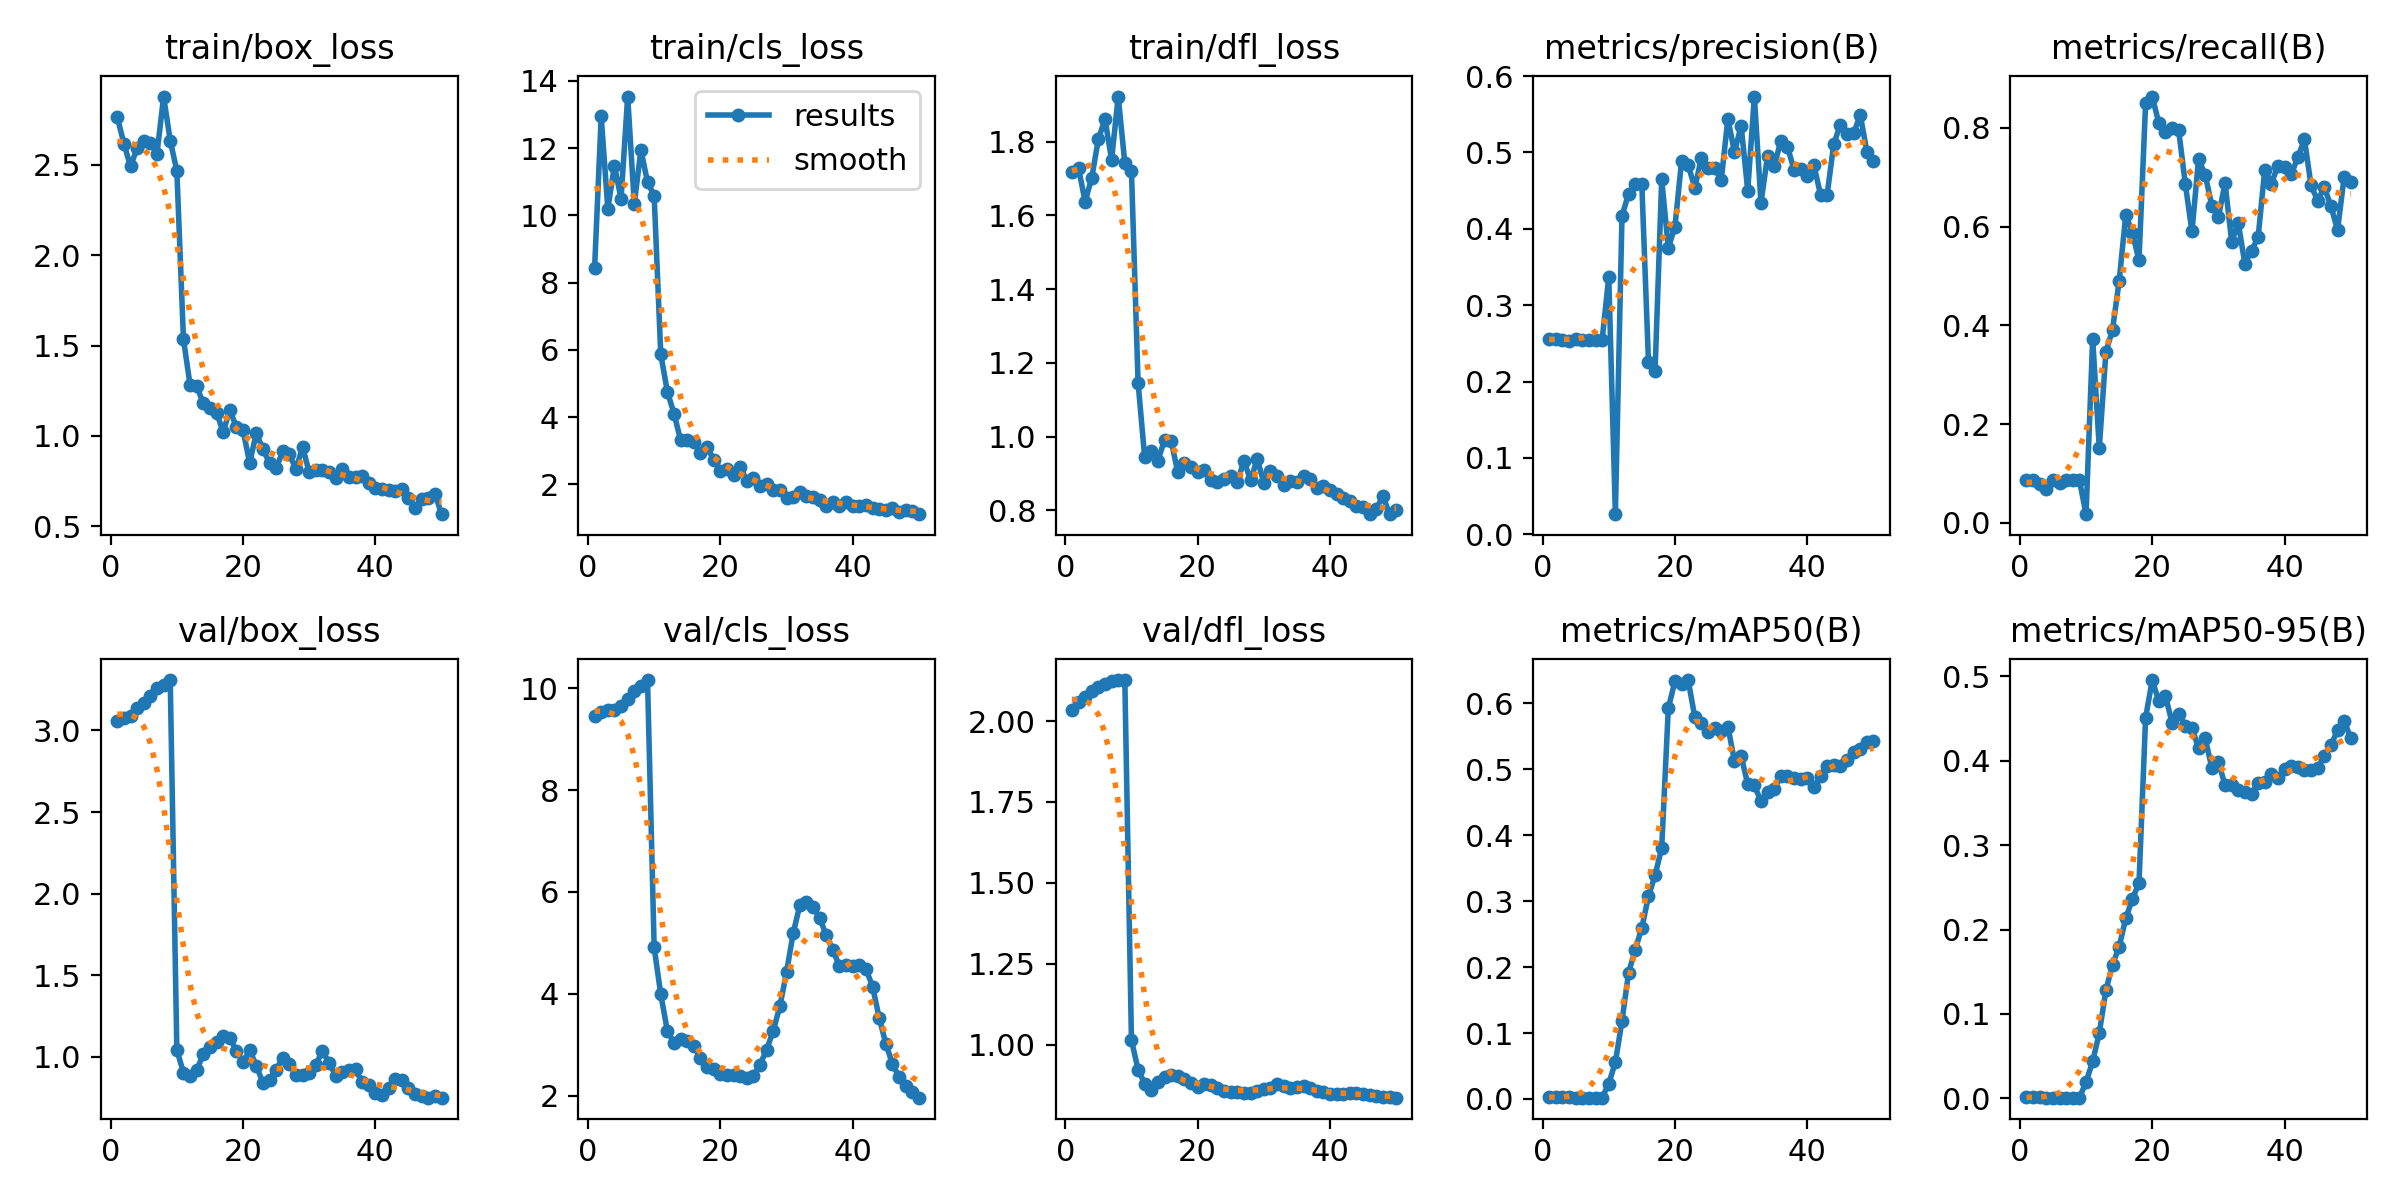

The file beside this chart, header and first rows:
epoch, time, train/box_loss, train/cls_loss, train/dfl_loss, metrics/precision(B), metrics/recall(B), metrics/mAP50(B), metrics/mAP50-95(B), val/box_loss, val/cls_loss, val/dfl_loss, lr/pg0, lr/pg1, lr/pg2
1, 13.6, 2.765, 8.42, 1.718, 0.2558, 0.08604, 0.00305, 0.00127, 3.056, 9.447, 2.035, 0, 0, 0
2, 14.32, 2.618, 12.95, 1.728, 0.2558, 0.08604, 0.00296, 0.00117, 3.079, 9.522, 2.059, 1.22525e-05, 1.22525e-05, 1.22525e-05
3, 15.02, 2.491, 10.19, 1.637, 0.2547, 0.07846, 0.00238, 0.00109, 3.089, 9.563, 2.074, 2.401e-05, 2.401e-05, 2.401e-05
4, 15.7, 2.593, 11.48, 1.702, 0.2535, 0.06818, 0.00228, 0.001, 3.136, 9.576, 2.094, 3.52725e-05, 3.52725e-05, 3.52725e-05
5, 16.37, 2.631, 10.49, 1.806, 0.2552, 0.08604, 0.0022, 0.00097, 3.167, 9.65, 2.104, 4.604e-05, 4.604e-05, 4.604e-05
6, 17.05, 2.619, 13.54, 1.861, 0.2547, 0.08086, 0.00208, 0.00087, 3.213, 9.78, 2.114, 5.63125e-05, 5.63125e-05, 5.63125e-05
7, 17.72, 2.562, 10.35, 1.751, 0.2549, 0.08604, 0.00203, 0.00085, 3.259, 9.934, 2.123, 6.609e-05, 6.609e-05, 6.609e-05
8, 18.39, 2.878, 11.95, 1.922, 0.2546, 0.08604, 0.00198, 0.00081, 3.28, 10.05, 2.127, 7.53725e-05, 7.53725e-05, 7.53725e-05
9, 19.06, 2.634, 10.99, 1.741, 0.2545, 0.08604, 0.00194, 0.00081, 3.309, 10.16, 2.126, 8.416e-05, 8.416e-05, 8.416e-05
10, 19.77, 2.468, 10.58, 1.721, 0.3372, 0.01786, 0.02304, 0.01923, 1.043, 4.913, 1.014, 9.24525e-05, 9.24525e-05, 9.24525e-05
11, 20.8, 1.534, 5.868, 1.146, 0.02636, 0.3734, 0.05573, 0.04381, 0.9026, 3.987, 0.923, 0.0001002, 0.0001002, 0.0001002
12, 21.84, 1.281, 4.755, 0.9436, 0.4166, 0.1515, 0.1183, 0.07754, 0.8812, 3.273, 0.8791, 0.0001076, 0.0001076, 0.0001076
13, 22.9, 1.274, 4.106, 0.9619, 0.4463, 0.3458, 0.1917, 0.128, 0.9172, 3.036, 0.8605, 0.0001144, 0.0001144, 0.0001144
14, 23.95, 1.18, 3.31, 0.9345, 0.459, 0.3912, 0.2262, 0.1586, 1.018, 3.112, 0.8844, 0.0001207, 0.0001207, 0.0001207
15, 24.99, 1.152, 3.305, 0.9911, 0.4581, 0.4894, 0.2597, 0.1795, 1.059, 3.067, 0.899, 0.0001265, 0.0001265, 0.0001265
16, 26.05, 1.129, 3.248, 0.9887, 0.226, 0.6234, 0.3071, 0.2134, 1.091, 2.977, 0.9062, 0.0001318, 0.0001318, 0.0001318
17, 27.1, 1.02, 2.923, 0.9029, 0.2144, 0.5877, 0.3394, 0.2363, 1.125, 2.747, 0.904, 0.0001366, 0.0001366, 0.0001366
18, 28.17, 1.145, 3.122, 0.9279, 0.4647, 0.5316, 0.3803, 0.2552, 1.117, 2.573, 0.8936, 0.000141, 0.000141, 0.000141
19, 29.21, 1.046, 2.722, 0.9168, 0.3751, 0.8499, 0.5926, 0.4511, 1.036, 2.522, 0.8813, 0.0001448, 0.0001448, 0.0001448
20, 30.27, 1.032, 2.386, 0.9051, 0.4026, 0.8631, 0.6333, 0.4957, 0.9658, 2.43, 0.8683, 0.0001482, 0.0001482, 0.0001482
21, 31.31, 0.8502, 2.447, 0.9083, 0.4887, 0.809, 0.6295, 0.4704, 1.04, 2.403, 0.8792, 0.000151, 0.000151, 0.000151
22, 32.29, 1.014, 2.278, 0.8815, 0.4835, 0.7911, 0.6352, 0.4767, 0.9466, 2.4, 0.876, 0.0001534, 0.0001534, 0.0001534
23, 33.28, 0.9263, 2.528, 0.8754, 0.4538, 0.7993, 0.5788, 0.4452, 0.8397, 2.385, 0.8657, 0.0001552, 0.0001552, 0.0001552
24, 34.26, 0.8499, 2.107, 0.8839, 0.4927, 0.7944, 0.57, 0.4557, 0.8566, 2.339, 0.8557, 0.0001566, 0.0001566, 0.0001566
25, 35.25, 0.8196, 2.19, 0.8927, 0.4792, 0.686, 0.5563, 0.4419, 0.9205, 2.394, 0.8527, 0.0001574, 0.0001574, 0.0001574
26, 36.24, 0.914, 1.958, 0.8762, 0.4795, 0.5902, 0.5624, 0.4391, 0.994, 2.611, 0.8541, 0.0001578, 0.0001578, 0.0001578
27, 37.24, 0.8972, 2.008, 0.9347, 0.464, 0.7365, 0.5577, 0.415, 0.9581, 2.904, 0.8502, 0.0001577, 0.0001577, 0.0001577
28, 38.2, 0.8159, 1.838, 0.8811, 0.5443, 0.705, 0.5646, 0.4268, 0.8864, 3.275, 0.8512, 0.0001571, 0.0001571, 0.0001571
29, 39.19, 0.9395, 1.822, 0.9393, 0.5001, 0.6423, 0.5122, 0.3918, 0.8895, 3.758, 0.8559, 0.000156, 0.000156, 0.000156
30, 40.17, 0.7973, 1.587, 0.8744, 0.5353, 0.6196, 0.52, 0.3987, 0.8977, 4.42, 0.8619, 0.0001544, 0.0001544, 0.0001544
31, 41.13, 0.8134, 1.618, 0.9077, 0.4501, 0.688, 0.4773, 0.3712, 0.9524, 5.185, 0.867, 0.0001522, 0.0001522, 0.0001522
32, 42.08, 0.8113, 1.782, 0.8916, 0.5732, 0.5697, 0.4753, 0.371, 1.036, 5.734, 0.8773, 0.0001497, 0.0001497, 0.0001497
33, 43.05, 0.7973, 1.64, 0.8688, 0.4341, 0.6069, 0.4515, 0.3652, 0.9624, 5.794, 0.8715, 0.0001466, 0.0001466, 0.0001466
34, 44.01, 0.7651, 1.63, 0.8804, 0.4958, 0.5246, 0.4659, 0.3628, 0.8851, 5.708, 0.8648, 0.000143, 0.000143, 0.000143
35, 45.04, 0.8139, 1.52, 0.8768, 0.4818, 0.5513, 0.4702, 0.3608, 0.9062, 5.492, 0.8699, 0.0001389, 0.0001389, 0.0001389
36, 46.1, 0.7727, 1.368, 0.8935, 0.5154, 0.5782, 0.4893, 0.3738, 0.9175, 5.149, 0.8715, 0.0001343, 0.0001343, 0.0001343
37, 47.16, 0.772, 1.483, 0.8851, 0.5076, 0.7154, 0.4892, 0.3746, 0.9227, 4.862, 0.8669, 0.0001292, 0.0001292, 0.0001292
38, 48.22, 0.7784, 1.348, 0.8618, 0.4772, 0.687, 0.487, 0.385, 0.8443, 4.541, 0.8562, 0.0001237, 0.0001237, 0.0001237
39, 49.27, 0.7379, 1.464, 0.8646, 0.4781, 0.7234, 0.4857, 0.3802, 0.8248, 4.559, 0.8524, 0.0001176, 0.0001176, 0.0001176
40, 50.32, 0.7118, 1.356, 0.8558, 0.4694, 0.7209, 0.4863, 0.3901, 0.7787, 4.548, 0.8479, 0.0001111, 0.0001111, 0.0001111
41, 57.68, 0.7055, 1.367, 0.8446, 0.4834, 0.7054, 0.4728, 0.3942, 0.7681, 4.571, 0.8459, 0.000104, 0.000104, 0.000104
42, 58.92, 0.7022, 1.387, 0.8322, 0.4446, 0.7401, 0.4895, 0.3923, 0.8116, 4.489, 0.8476, 9.64525e-05, 9.64525e-05, 9.64525e-05
43, 59.98, 0.6958, 1.301, 0.8246, 0.4449, 0.7764, 0.505, 0.3888, 0.8635, 4.142, 0.8508, 8.841e-05, 8.841e-05, 8.841e-05
44, 60.96, 0.7077, 1.252, 0.8105, 0.5113, 0.6831, 0.507, 0.3896, 0.8573, 3.532, 0.8498, 7.98725e-05, 7.98725e-05, 7.98725e-05
45, 61.9, 0.6579, 1.226, 0.8085, 0.5365, 0.6523, 0.505, 0.3919, 0.8081, 3.022, 0.8484, 7.084e-05, 7.084e-05, 7.084e-05
46, 62.86, 0.6024, 1.289, 0.79, 0.5245, 0.6797, 0.5139, 0.4059, 0.7734, 2.626, 0.8444, 6.13125e-05, 6.13125e-05, 6.13125e-05
47, 63.8, 0.6497, 1.185, 0.8039, 0.5249, 0.6412, 0.5261, 0.4184, 0.7607, 2.366, 0.8415, 5.129e-05, 5.129e-05, 5.129e-05
48, 64.76, 0.6533, 1.235, 0.8383, 0.5493, 0.593, 0.5309, 0.4362, 0.7499, 2.19, 0.8393, 4.07725e-05, 4.07725e-05, 4.07725e-05
49, 65.7, 0.678, 1.197, 0.7894, 0.5012, 0.7004, 0.5415, 0.4474, 0.7568, 2.078, 0.8381, 2.976e-05, 2.976e-05, 2.976e-05
50, 66.64, 0.5665, 1.112, 0.8003, 0.4893, 0.6905, 0.5431, 0.427, 0.7495, 1.961, 0.836, 1.82525e-05, 1.82525e-05, 1.82525e-05
